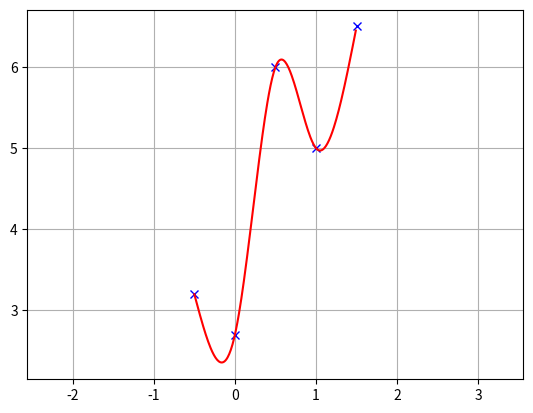
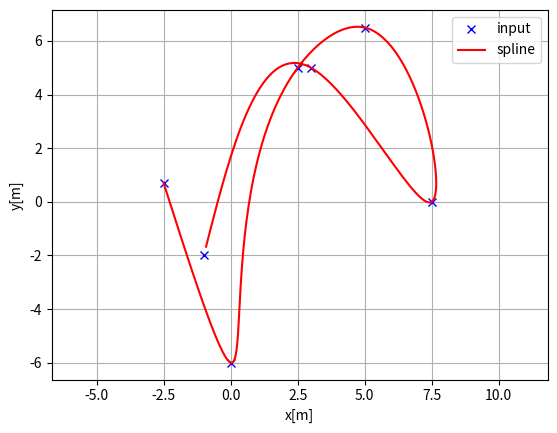
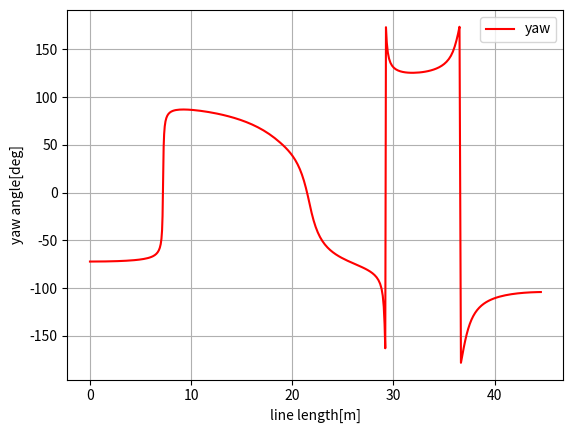
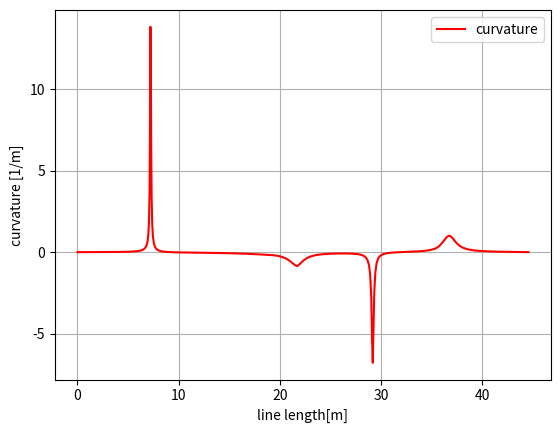

The matplotlib source for these figures, in order:
"""
Cubic Spline library on python
[redacted]
"""
import bisect
import math

import numpy as np


class Spline:
    """
    Cubic Spline class
    """

    def __init__(self, x, y):
        assert len(x) == len(y), "x and y need to have the same length."
        self.b, self.c, self.d, self.w = [], [], [], []

        self.x = x
        self.y = y

        self.nx = len(x)  # dimension of x
        h = np.diff(x)

        # calc coefficient c
        self.a = [iy for iy in y]

        # calc coefficient c
        A = self.__calc_A(h)
        B = self.__calc_B(h)
        self.c = np.linalg.solve(A, B)

        # calc spline coefficient b and d
        for i in range(self.nx - 1):
            self.d.append((self.c[i + 1] - self.c[i]) / (3.0 * h[i]))
            tb = (self.a[i + 1] - self.a[i]) / h[i] - h[i] * \
                 (self.c[i + 1] + 2.0 * self.c[i]) / 3.0
            self.b.append(tb)

    def calc(self, t):
        """
        Calc position
        if t is outside of the input x, return None
        """

        if t < self.x[0]:
            return None
        elif t > self.x[-1]:
            return None

        i = self.__search_index(t)
        dx = t - self.x[i]
        result = self.a[i] + self.b[i] * dx + self.c[i] * dx ** 2.0 + self.d[i] * dx ** 3.0

        return result

    def calc_d(self, t):
        """
        Calc first derivative
        if t is outside of the input x, return None
        """

        if t < self.x[0]:
            return None
        elif t > self.x[-1]:
            return None

        i = self.__search_index(t)
        dx = t - self.x[i]
        result = self.b[i] + 2.0 * self.c[i] * dx + 3.0 * self.d[i] * dx ** 2.0
        return result

    def calc_dd(self, t):
        """
        Calc second derivative
        """

        if t < self.x[0]:
            return None
        elif t > self.x[-1]:
            return None

        i = self.__search_index(t)
        dx = t - self.x[i]
        result = 2.0 * self.c[i] + 6.0 * self.d[i] * dx
        return result

    def __search_index(self, x):
        return bisect.bisect(self.x, x) - 1

    def __calc_A(self, h):
        A = np.zeros((self.nx, self.nx))
        A[0, 0] = 1.0
        for i in range(self.nx - 1):
            if i != (self.nx - 2):
                A[i + 1, i + 1] = 2.0 * (h[i] + h[i + 1])
            A[i + 1, i] = h[i]
            A[i, i + 1] = h[i]

        A[0, 1] = 0.0
        A[self.nx - 1, self.nx - 2] = 0.0
        A[self.nx - 1, self.nx - 1] = 1.0
        #  print(A)
        return A

    def __calc_B(self, h):
        """
        calc matrix B for spline coefficient c
        """
        B = np.zeros(self.nx)
        for i in range(self.nx - 2):
            B[i + 1] = 3.0 * (self.a[i + 2] - self.a[i + 1]) / \
                       h[i + 1] - 3.0 * (self.a[i + 1] - self.a[i]) / h[i]
        #  print(B)
        return B

    def calc_curvature(self, t):
        j = int(math.floor(t))
        if j < 0:
            j = 0
        elif j >= len(self.a):
            j = len(self.a) - 1

        dt = t - j
        df = self.b[j] + 2.0 * self.c[j] * dt + 3.0 * self.d[j] * dt * dt
        ddf = 2.0 * self.c[j] + 6.0 * self.d[j] * dt
        k = ddf / ((1 + df ** 2) ** 1.5)
        return k


class Spline2D:
    """
    2D Cubic Spline class
    """

    def __init__(self, x, y):
        self.s = self.__calc_s(x, y)
        self.sx = Spline(self.s, x)
        self.sy = Spline(self.s, y)

    def __calc_s(self, x, y):
        dx = np.diff(x)
        dy = np.diff(y)
        self.ds = [math.sqrt(idx ** 2 + idy ** 2)
                   for (idx, idy) in zip(dx, dy)]
        s = [0.0]
        s.extend(np.cumsum(self.ds))
        return s

    def calc_position(self, s):
        """
        calc position
        """
        x = self.sx.calc(s)
        y = self.sy.calc(s)

        return x, y

    def calc_curvature(self, s):
        """
        calc curvature
        """
        dx = self.sx.calc_d(s)
        ddx = self.sx.calc_dd(s)
        dy = self.sy.calc_d(s)
        ddy = self.sy.calc_dd(s)
        k = (ddy * dx - ddx * dy) / (dx ** 2 + dy ** 2) ** 1.5
        return k

    def calc_yaw(self, s):
        """
        calc yaw
        """
        dx = self.sx.calc_d(s)
        dy = self.sy.calc_d(s)
        yaw = math.atan2(dy, dx)
        return yaw


def calc_2d_spline_interpolation_fixed_length(x, y, num_nodes=100):
    """
    Calc 2d spline course with interpolation
    :param x: interpolated x positions
    :param y: interpolated y positions
    :param num_nodes: number of path points
    :return:
        - x     : x positions
        - y     : y positions
        - yaw   : yaw angle list
        - k     : curvature list
        - s     : Path length from start point
    """
    sp = Spline2D(x, y)
    s = np.linspace(0, sp.s[-1], num_nodes+1)[:-1]

    r_x, r_y, r_yaw, r_k = [], [], [], []
    for i_s in s:
        ix, iy = sp.calc_position(i_s)
        r_x.append(ix)
        r_y.append(iy)
        r_yaw.append(sp.calc_yaw(i_s))
        r_k.append(sp.calc_curvature(i_s))

    travel = np.cumsum([np.hypot(dx, dy) for dx, dy in zip(np.diff(r_x), np.diff(r_y))]).tolist()
    travel = np.concatenate([[0.0], travel])

    return r_x, r_y, r_yaw, r_k, travel


def calc_2d_spline_interpolation_fixed_distance(x, y, space_between=1):
    """
    Calc 2d spline course with interpolation
    :param x: interpolated x positions
    :param y: interpolated y positions
    :param space_between: distance in decimeters between points
    :return:
        - x     : x positions
        - y     : y positions
        - yaw   : yaw angle list
        - k     : curvature list
        - s     : Path length from start point
    """
    sp = Spline2D(x, y)
    s = np.arange(0, sp.s[-1] + space_between, space_between)[:-1]
#     s = np.arange(sp.s[-1] - 1.0, 0.0, -space_between)[::-1][1:]

    r_x, r_y, r_yaw, r_k = [], [], [], []
    for i_s in s:
        ix, iy = sp.calc_position(i_s)
        r_x.append(ix)
        r_y.append(iy)
        r_yaw.append(sp.calc_yaw(i_s))
        r_k.append(sp.calc_curvature(i_s))

    travel = np.cumsum([np.hypot(dx, dy) for dx, dy in zip(np.diff(r_x), np.diff(r_y))]).tolist()
    travel = np.concatenate([[0.0], travel])

    return r_x, r_y, r_yaw, r_k, travel


def test_spline2d():
    print("Spline 2D test")
    import matplotlib.pyplot as plt
    input_x = [-2.5, 0.0, 2.5, 5.0, 7.5, 3.0, -1.0]
    input_y = [0.7, -6, 5, 6.5, 0.0, 5.0, -2.0]

    x, y, yaw, k, travel = calc_2d_spline_interpolation_fixed_length(input_x, input_y, num_nodes=200)

    plt.subplots(1)
    plt.plot(input_x, input_y, "xb", label="input")
    plt.plot(x, y, "-r", label="spline")
    plt.grid(True)
    plt.axis("equal")
    plt.xlabel("x[m]")
    plt.ylabel("y[m]")
    plt.legend()

    plt.subplots(1)
    plt.plot(travel, [math.degrees(i_yaw) for i_yaw in yaw], "-r", label="yaw")
    plt.grid(True)
    plt.legend()
    plt.xlabel("line length[m]")
    plt.ylabel("yaw angle[deg]")

    plt.subplots(1)
    plt.plot(travel, k, "-r", label="curvature")
    plt.grid(True)
    plt.legend()
    plt.xlabel("line length[m]")
    plt.ylabel("curvature [1/m]")

    plt.show()


def test_spline():
    print("Spline test")
    import matplotlib.pyplot as plt
    x = [-0.5, 0.0, 0.5, 1.0, 1.5]
    y = [3.2, 2.7, 6, 5, 6.5]

    spline = Spline(x, y)
    rx = np.arange(-2.0, 4, 0.01)
    ry = [spline.calc(i) for i in rx]

    plt.plot(x, y, "xb")
    plt.plot(rx, ry, "-r")
    plt.grid(True)
    plt.axis("equal")
    plt.show()


if __name__ == '__main__':
    test_spline()
    test_spline2d()